Run: headless pygame with SDL's dummy video driver; simulated clock (each Clock.tick advances the game by its frame time, no real sleeping); random seed 0; keys injected as events and as key.get_pressed() state; no mouse input.
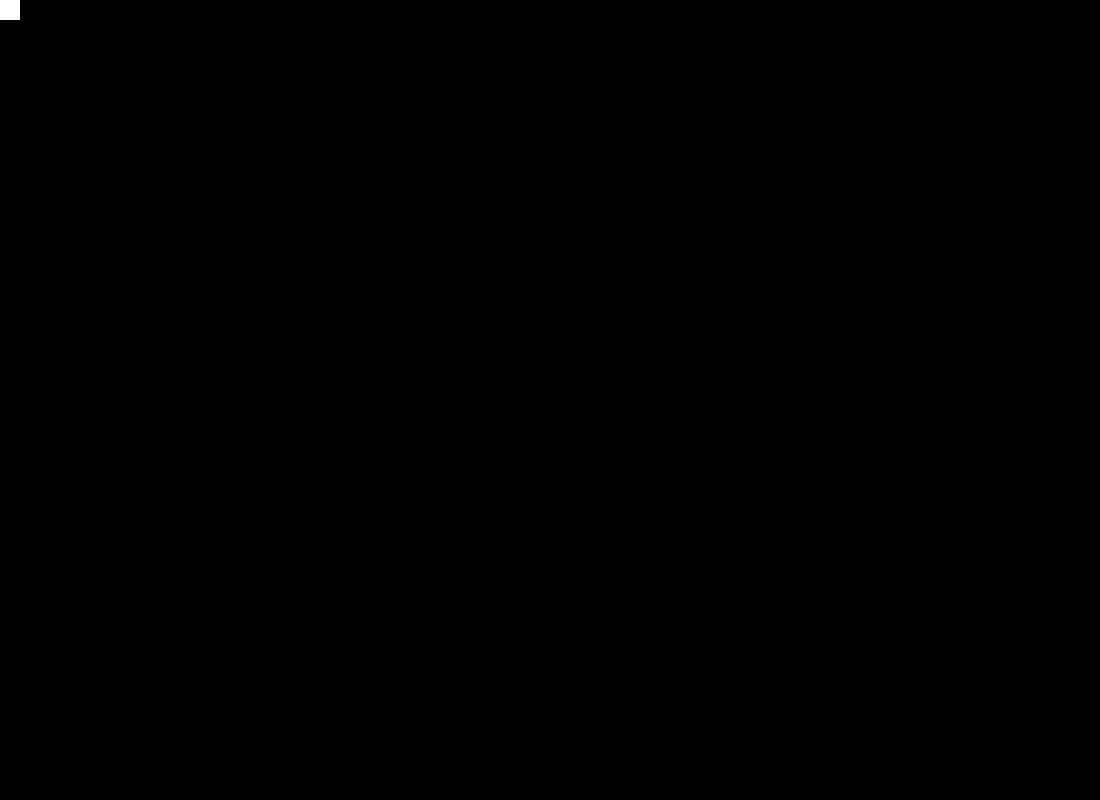
Frame 1 of 4 · flips 1–60 · no input
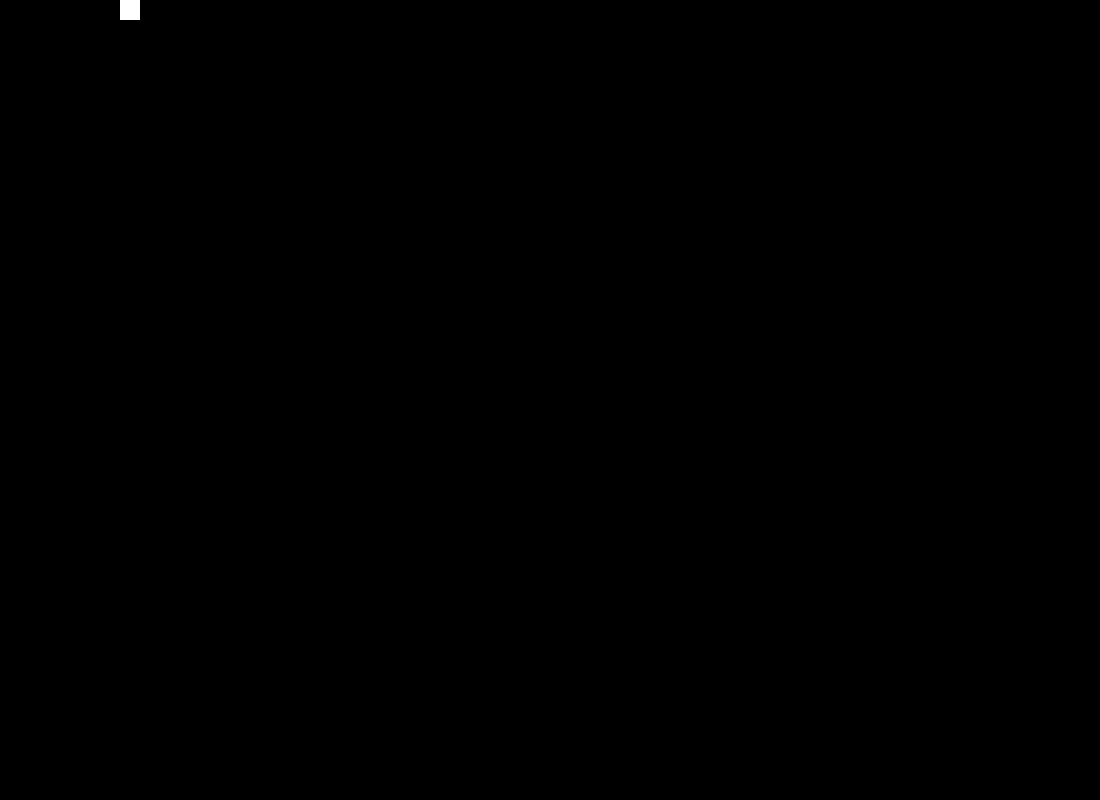
Frame 2 of 4 · flips 61–180 · tapped SPACE, RETURN · held RIGHT (→), D
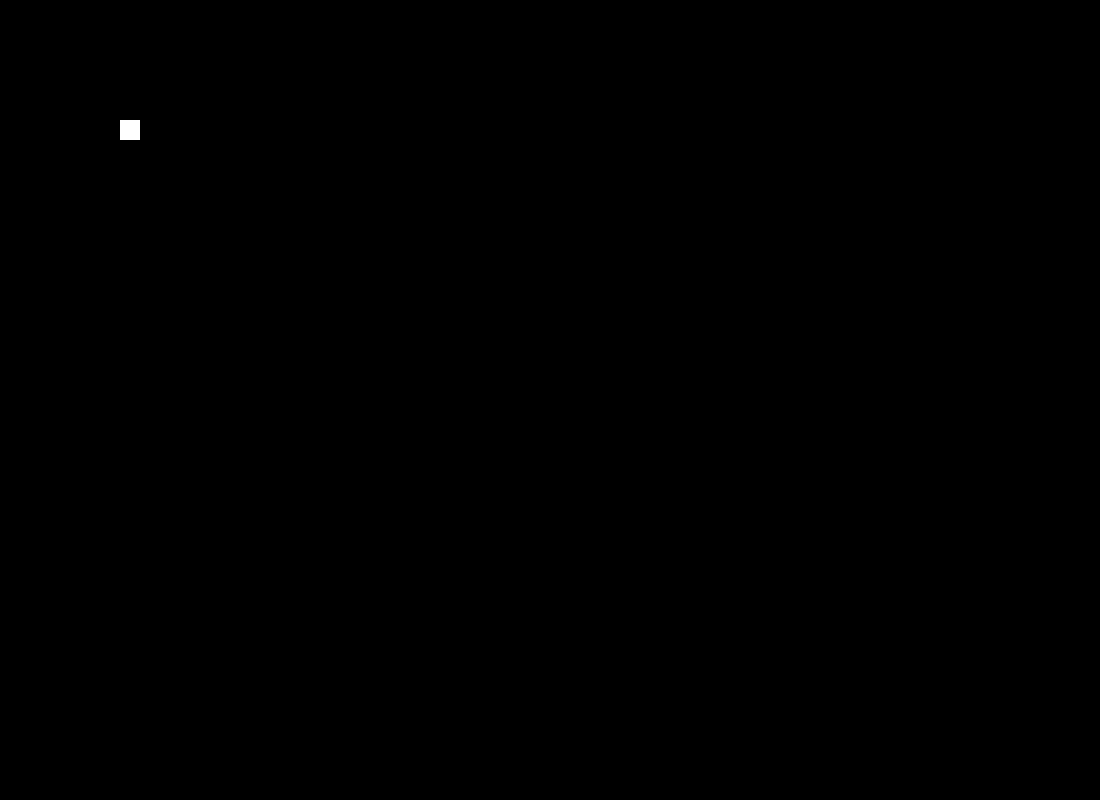
Frame 3 of 4 · flips 181–300 · held DOWN (↓), S
Frame 4 of 4 · flips 301–420 · held LEFT (←), A, UP (↑), W · screen same as frame 1, image omitted

The pygame program that drew these frames:

import random
import pygame
from pygame.constants import QUIT, K_DOWN, K_UP, K_LEFT, K_RIGHT

pygame.init()

FPS = pygame.time.Clock()

HEIGHT = 800
WIDTH = 1100

COLOR_WHITE = (255, 255, 255)
COLOR_BLACK = (0, 0, 0)
COLOR_BLUE = (0, 0, 255)
COLOR_GREEN = (0, 255, 0)

main_display = pygame.display.set_mode((WIDTH, HEIGHT))

player_size = (20, 20)
player = pygame.Surface(player_size)
player.fill(COLOR_WHITE)
player_rect = player.get_rect()
player_move_down = [0, 1]
player_move_right = [1, 0]
player_move_up = [0, -1]
player_move_left = [-1, 0]


def create_bonus():
    bonus_size = (25, 25)
    bonus = pygame.Surface(bonus_size)
    bonus.fill(COLOR_GREEN)
    bonus_rect = pygame.Rect(random.randint(0, WIDTH), 0, *bonus_size)
    bonus_move = [0, random.randint(1, 6)]
    return [bonus, bonus_rect, bonus_move]


CREATE_BONUS = pygame.USEREVENT + 2
pygame.time.set_timer(CREATE_BONUS, 1200)

bonuses = []


def create_enemy():
    enemy_size = (30, 30)
    enemy = pygame.Surface(enemy_size)
    enemy.fill(COLOR_BLUE)
    enemy_rect = pygame.Rect(WIDTH, random.randint(0, HEIGHT), *enemy_size)
    enemy_move = [random.randint(-6, -1), 0]
    return [enemy, enemy_rect, enemy_move]


CREATE_ENEMY = pygame.USEREVENT + 1
pygame.time.set_timer(CREATE_ENEMY, 1500)

enemies = []

playing = True

while playing:
    FPS.tick(120)

    for event in pygame.event.get():
        if event.type == QUIT:
            playing = False
        if event.type == CREATE_ENEMY:
            enemies.append(create_enemy())
        if event.type == CREATE_BONUS:
            bonuses.append(create_bonus())

    main_display.fill(COLOR_BLACK)

    keys = pygame.key.get_pressed()

    if keys[K_DOWN] and player_rect.bottom < HEIGHT:
        player_rect = player_rect.move(player_move_down)

    if keys[K_RIGHT] and player_rect.right < WIDTH:
        player_rect = player_rect.move(player_move_right)

    if keys[K_UP] and player_rect.top > 0:
        player_rect = player_rect.move(player_move_up)

    if keys[K_LEFT] and player_rect.left > 0:
        player_rect = player_rect.move(player_move_left)

    for enemy in enemies:
        enemy[1] = enemy[1].move(enemy[2])
        main_display.blit(enemy[0], enemy[1])

    for bonus in bonuses:
        bonus[1] = bonus[1].move(bonus[2])
        main_display.blit(bonus[0], bonus[1])

    main_display.blit(player, player_rect)

    pygame.display.flip()

    for enemy in enemies:
        if enemy[1].left < 0:
            enemies.pop(enemies.index(enemy))

    for bonus in bonuses:
        if bonus[1].top > HEIGHT:
            bonuses.pop(bonuses.index(bonus))
